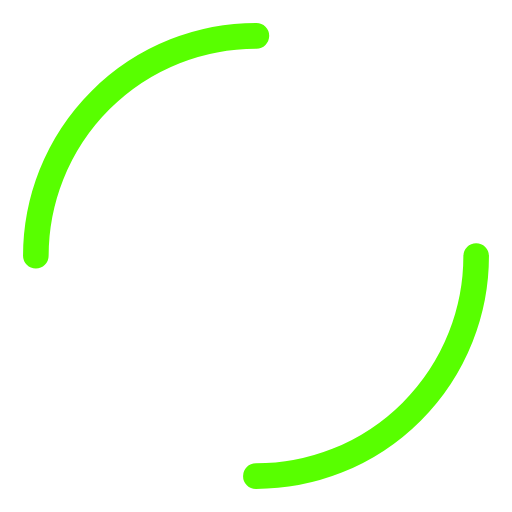
t = 0.00 s
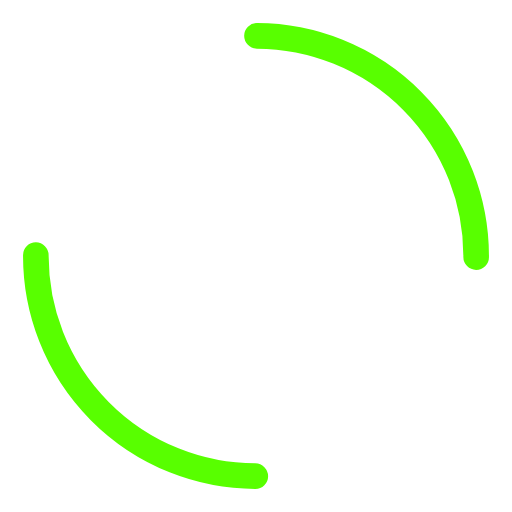
t = 0.17 s
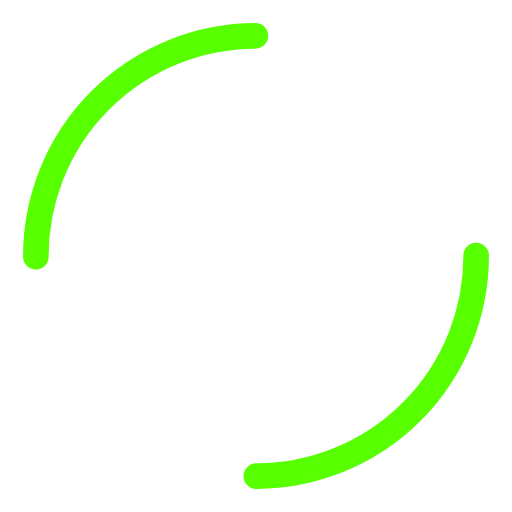
t = 0.33 s
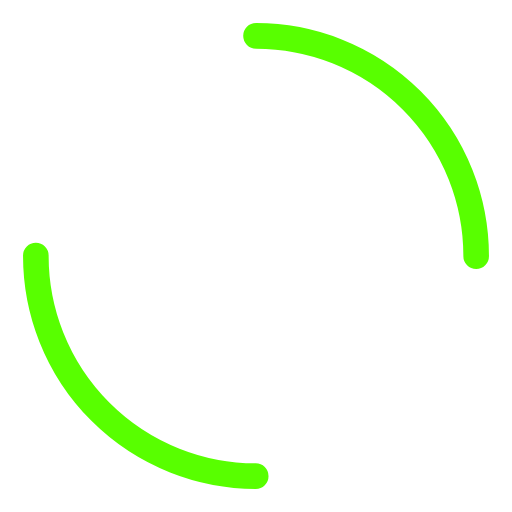
t = 0.50 s

The animated SVG that drew these frames (rendered in a browser with its animation timeline set to each time). Animation: 1 SMIL element (animateTransform=1); one cycle of 0.67 s, repeats indefinitely.

<?xml version="1.0" encoding="utf-8"?>
<svg xmlns="http://www.w3.org/2000/svg" xmlns:xlink="http://www.w3.org/1999/xlink" style="margin: auto; background: rgba(255, 255, 255, 0); display: block; shape-rendering: auto;" width="50px" height="50px" viewBox="0 0 100 100" preserveAspectRatio="xMidYMid">
<circle cx="50" cy="50" r="43" stroke-width="5" stroke="#58ff00" stroke-dasharray="67.54424205218055 67.54424205218055" fill="none" stroke-linecap="round" transform="rotate(252.005 50 50)">
  <animateTransform attributeName="transform" type="rotate" repeatCount="indefinite" dur="0.6666666666666666s" keyTimes="0;1" values="0 50 50;360 50 50"></animateTransform>
</circle>
<!-- [ldio] generated by https://loading.io/ --></svg>
